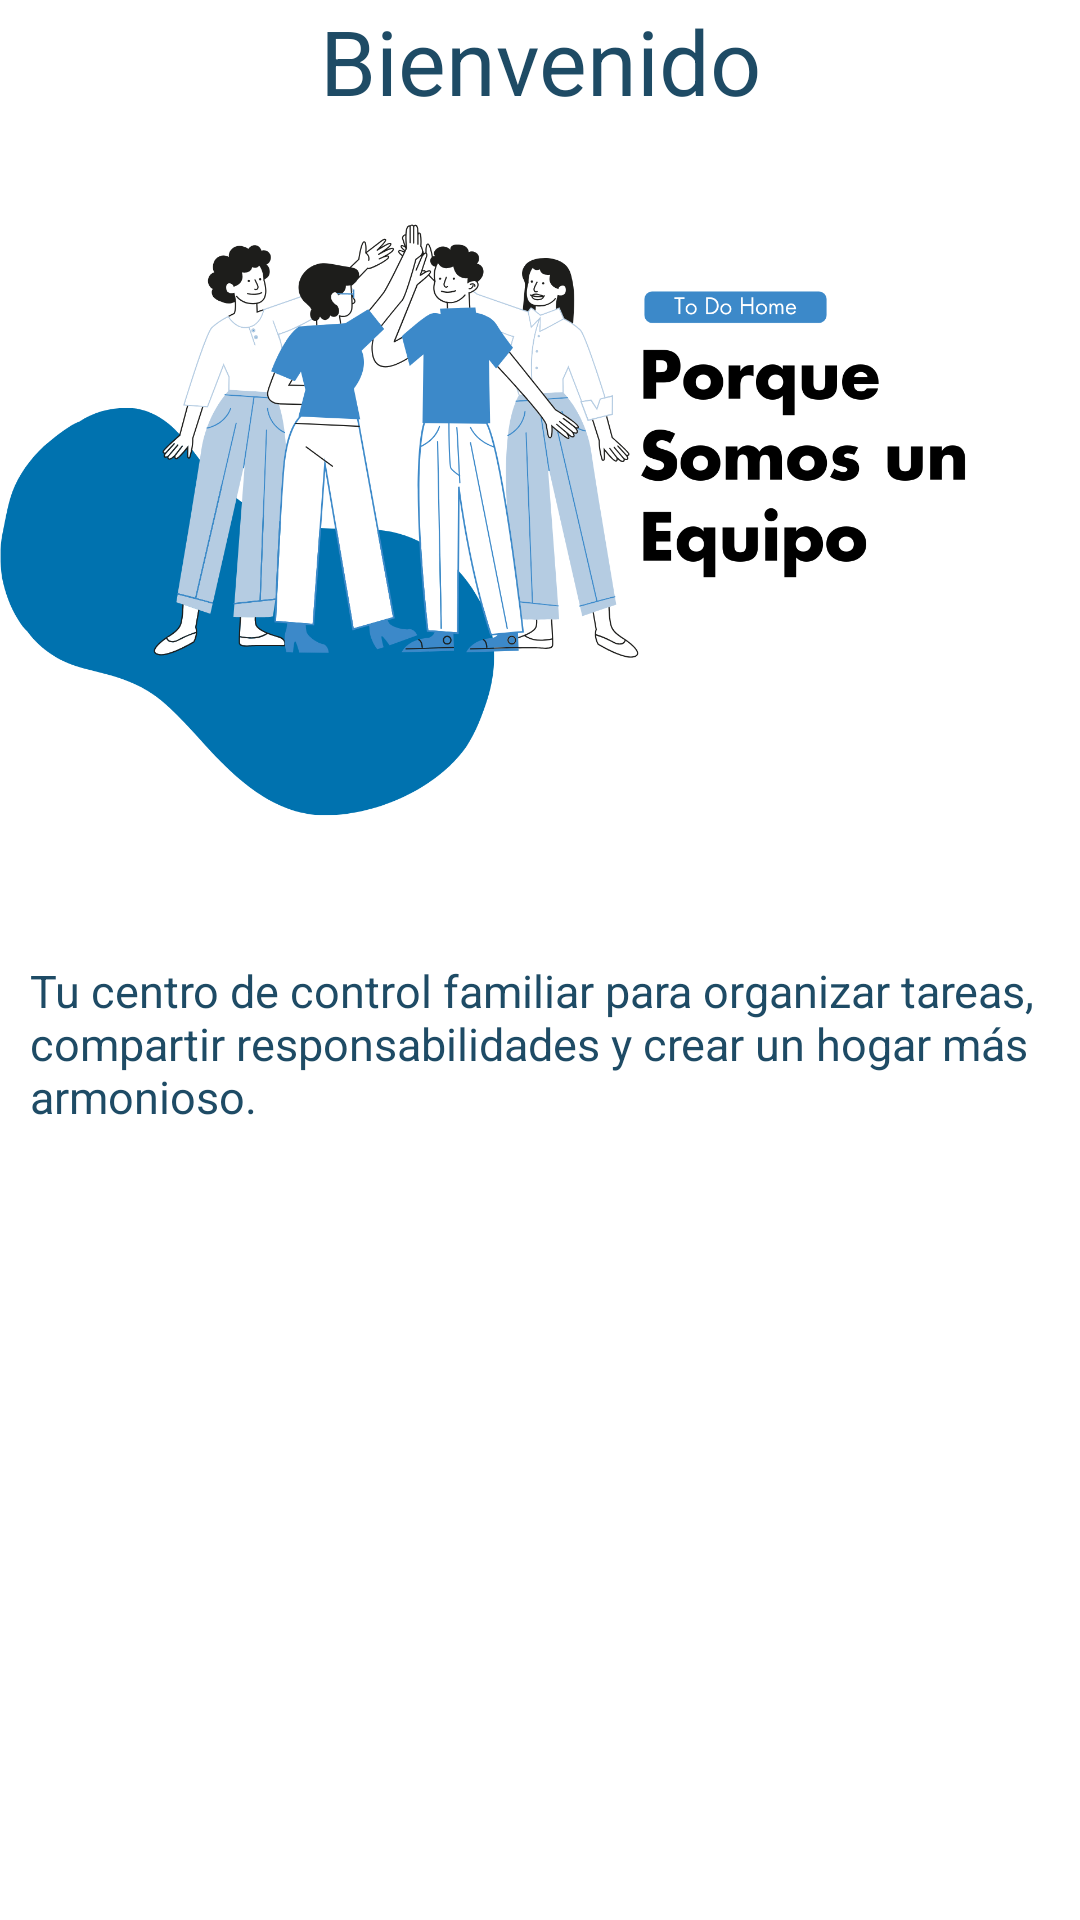

This screen was rendered from an Android layout file. Write that file and the resources it references.
<!-- AndroidManifest.xml: application theme Theme.ToDoHome -->
<!-- res/layout/fragment_welcome.xml -->
<?xml version="1.0" encoding="utf-8"?>
<FrameLayout xmlns:android="http://schemas.android.com/apk/res/android"
    xmlns:tools="http://schemas.android.com/tools"
    android:layout_width="match_parent"
    android:layout_height="match_parent"
    android:background="@color/white"
    tools:context=".taskFragment">


    <LinearLayout
        android:layout_width="match_parent"
        android:layout_height="wrap_content">
        <TextView
            android:layout_width="match_parent"
            android:layout_height="wrap_content"
            android:textColor="@color/background_highlight"
            android:text="Bienvenido"
            android:gravity="center"
            android:textSize="30sp"/>

    </LinearLayout>

    <LinearLayout
        android:layout_width="match_parent"
        android:layout_height="match_parent">

        <ImageView
            android:layout_width="match_parent"
            android:layout_height="232dp"
            android:layout_marginTop="60dp"
            android:src="@drawable/poster_inicial" />

    </LinearLayout>

    <LinearLayout
        android:layout_width="match_parent"
        android:layout_height="wrap_content"
        android:layout_marginTop="320dp">

        <TextView
            android:layout_width="350dp"
            android:layout_height="wrap_content"
            android:layout_marginStart="10dp"
            android:textColor="@color/background_highlight"
            android:text="@string/App_Descripcion"
            android:textSize="15sp"/>

    </LinearLayout>



</FrameLayout>
<!-- resources referenced by this layout -->
<resources>
  <color name="background_highlight">#1E4B65</color>
  <color name="white">#FFFFFFFF</color>
  <!-- drawable poster_inicial: png bitmap (drawable, 229738 bytes) -->
  <string name="App_Descripcion">Tu centro de control familiar para organizar tareas, compartir responsabilidades y crear un hogar más armonioso.</string>
  <style name="Theme.ToDoHome" parent="Theme.AppCompat.NoActionBar">
          
          <item name="colorPrimary">@color/purple_500</item>
          <item name="colorPrimaryVariant">@color/purple_700</item>
          <item name="colorOnPrimary">@color/white</item>
          
          <item name="colorSecondary">@color/teal_200</item>
          <item name="colorSecondaryVariant">@color/teal_700</item>
          <item name="colorOnSecondary">@color/black</item>
          
          
      </style>
  <color name="purple_500">#FF6200EE</color>
  <color name="purple_700">#FF3700B3</color>
  <color name="teal_200">#FF03DAC5</color>
  <color name="teal_700">#FF018786</color>
  <color name="black">#FF000000</color>
</resources>
